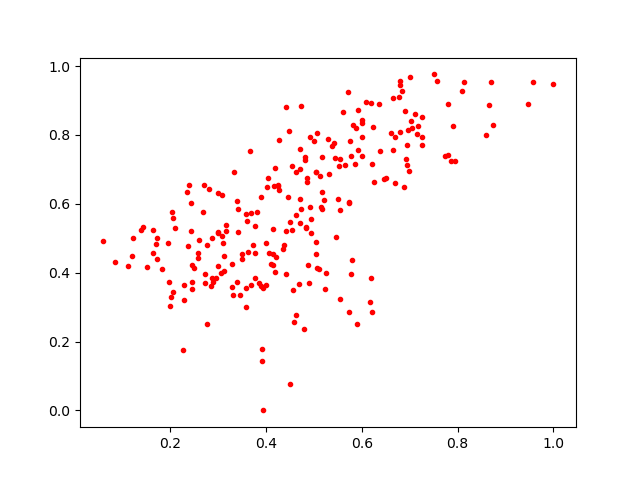

The data file committed next to this chart (first rows):
0.50505847, 0.45530075
0.7106, 0.8609
0.5712, 0.9238
0.4787, 0.2353
0.1944, 0.4848
0.456, 0.349
0.227, 0.1749
0.4823, 0.5292
0.4142, 0.5258
0.2596, 0.4959
0.6209, 0.2845
0.1966, 0.373
0.7261, 0.7706
0.6002, 0.7378
0.4212, 0.4441
0.1726, 0.44
0.5552, 0.5819
0.6012, 0.7931
0.35, 0.4545
0.6496, 0.6739
0.4424, 0.5204
0.1825, 0.4102
0.4161, 0.6523
0.621, 0.7168
0.1731, 0.4994
0.4139, 0.4549
0.4701, 0.6143
0.4589, 0.2576
0.3161, 0.5388
0.3388, 0.6088
0.5048, 0.4884
0.4248, 0.6506
0.309, 0.4868
0.4632, 0.6924
0.2378, 0.4785
0.3776, 0.5351
0.7027, 0.8395
0.6601, 0.8052
0.4353, 0.4689
0.6262, 0.663
0.2397, 0.6544
0.717, 0.8271
0.5638, 0.7114
0.7001, 0.9679
0.4255, 0.6547
0.3113, 0.4474
0.5037, 0.6933
0.6, 0.8426
0.4876, 0.4223
0.5494, 0.6129
0.6351, 0.8887
0.2767, 0.4814
0.6801, 0.808
0.1635, 0.4568
0.4838, 0.5334
0.8129, 0.9549
0.6012, 0.8347
0.3887, 0.6183
0.9476, 0.8893
0.339, 0.3716
0.5744, 0.7823
... 186 more rows
